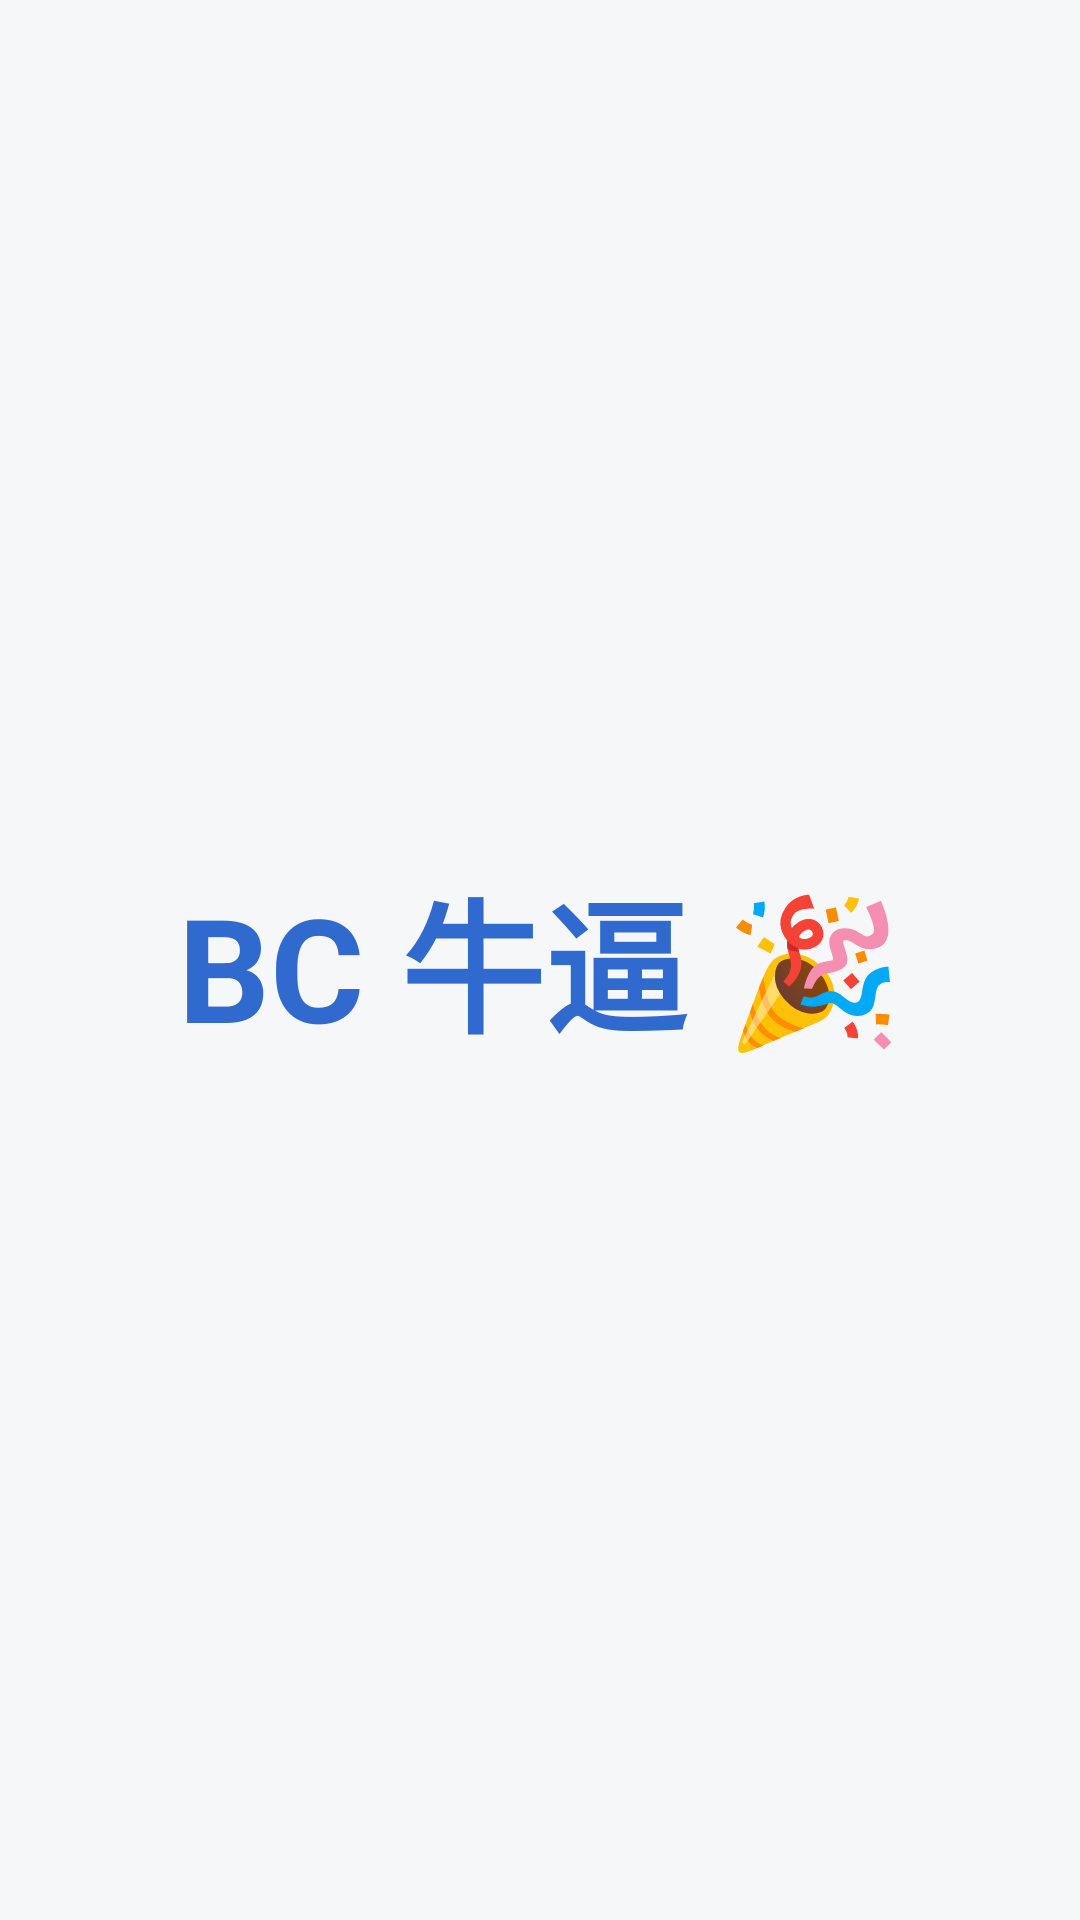

Layout XML and referenced resources for this Android screen:
<!-- AndroidManifest.xml: application theme Theme.BrawnCatalog -->
<!-- res/layout/dialog_easter_egg.xml -->
<?xml version="1.0" encoding="utf-8"?>
<androidx.constraintlayout.widget.ConstraintLayout
    xmlns:android="http://schemas.android.com/apk/res/android"
    xmlns:app="http://schemas.android.com/apk/res-auto"
    android:layout_width="match_parent"
    android:layout_height="wrap_content"
    android:paddingTop="36dp"
    android:paddingBottom="36dp">

    <TextView
        android:id="@+id/textEasterEgg"
        android:layout_width="0dp"
        android:layout_height="wrap_content"
        android:gravity="center"
        android:text="BC 牛逼 🎉"
        android:textColor="?attr/bcPrimary"
        android:textIsSelectable="false"
        android:textSize="48sp"
        android:textStyle="bold"
        app:layout_constraintWidth_percent="0.8"
        app:layout_constraintStart_toStartOf="parent"
        app:layout_constraintEnd_toEndOf="parent"
        app:layout_constraintTop_toTopOf="parent"
        app:layout_constraintBottom_toBottomOf="parent" />
</androidx.constraintlayout.widget.ConstraintLayout>
<!-- resources referenced by this layout -->
<resources>
  <color name="th_blue_primary">#306ACF</color>
  <color name="th_blue_primary_dark">#2254AA</color>
  <color name="th_blue_on_primary">#FFFFFF</color>
  <color name="th_blue_accent">#5845D3</color>
  <color name="th_blue_accent_dark">#3F2CBA</color>
  <color name="th_blue_on_accent">#FFFFFF</color>
  <color name="th_blue_text_primary">#0F1115</color>
  <color name="th_blue_text_secondary">#425C8A</color>
  <color name="th_blue_primary_light">#7BA0E0</color>
  <color name="th_blue_primary_pale">#E1E8F4</color>
  <color name="th_blue_window_bg">#F6F7F9</color>
  <color name="th_blue_card_bg">#E7EBF4</color>
  <color name="th_blue_header_bg">#CBD7EB</color>
  <color name="th_blue_home_page_bg">#F4F6F8</color>
  <color name="th_blue_text_disabled">#9AA0A6</color>
  <color name="th_blue_border">#D7DEEA</color>
  <color name="th_blue_border_focus">#306ACF</color>
  <color name="th_blue_input_bg">#FFFFFF</color>
  <color name="th_blue_input_stroke">#C1C9D7</color>
  <color name="th_blue_gradient_start">#306ACF</color>
  <color name="th_blue_gradient_end">#7BA0E0</color>
  <color name="th_blue_glow">#40306ACF</color>
  <color name="th_blue_ripple">#33306ACF</color>
  <color name="bc_status_ok">#FF2F9E6B</color>
  <color name="bc_status_warn">#FFC8811F</color>
  <color name="bc_status_low">#FFD0473F</color>
  <style name="Widget.BrawnCatalog.Card" parent="Widget.MaterialComponents.CardView">
          <item name="cardBackgroundColor">?attr/bcCardBg</item>
          <item name="cardCornerRadius">16dp</item>
          <item name="cardElevation">4dp</item>
          <item name="strokeWidth">0dp</item>
      </style>
  <style name="Widget.BrawnCatalog.Button.Primary" parent="Widget.MaterialComponents.Button">
          <item name="android:background">@drawable/bg_button_primary</item>
          <item name="android:minHeight">48dp</item>
          <item name="android:textColor">?attr/bcOnPrimary</item>
          <item name="android:textSize">15sp</item>
          <item name="android:textStyle">bold</item>
          <item name="android:stateListAnimator">@animator/button_press_scale</item>
          <item name="rippleColor">#33FFFFFF</item>
          <item name="cornerRadius">14dp</item>
          <item name="backgroundTint">@null</item>
      </style>
  <style name="Widget.BrawnCatalog.TextInputLayout" parent="Widget.MaterialComponents.TextInputLayout.OutlinedBox">
          <item name="boxBackgroundColor">?attr/bcInputBg</item>
          <item name="boxStrokeWidth">1dp</item>
          <item name="boxStrokeWidthFocused">1dp</item>
          <item name="boxStrokeColor">?attr/bcInputStroke</item>
          <item name="boxCornerRadiusTopStart">12dp</item>
          <item name="boxCornerRadiusTopEnd">12dp</item>
          <item name="boxCornerRadiusBottomStart">12dp</item>
          <item name="boxCornerRadiusBottomEnd">12dp</item>
          <item name="hintTextColor">?attr/bcInputStroke</item>
      </style>
  <!-- drawable bg_dialog_alert (drawable) -->
  <?xml version="1.0" encoding="utf-8"?>
  <shape xmlns:android="http://schemas.android.com/apk/res/android"
      android:shape="rectangle">
      <solid android:color="?attr/bcCardBg" />
      <corners android:radius="20dp" />
  </shape>
</resources>
